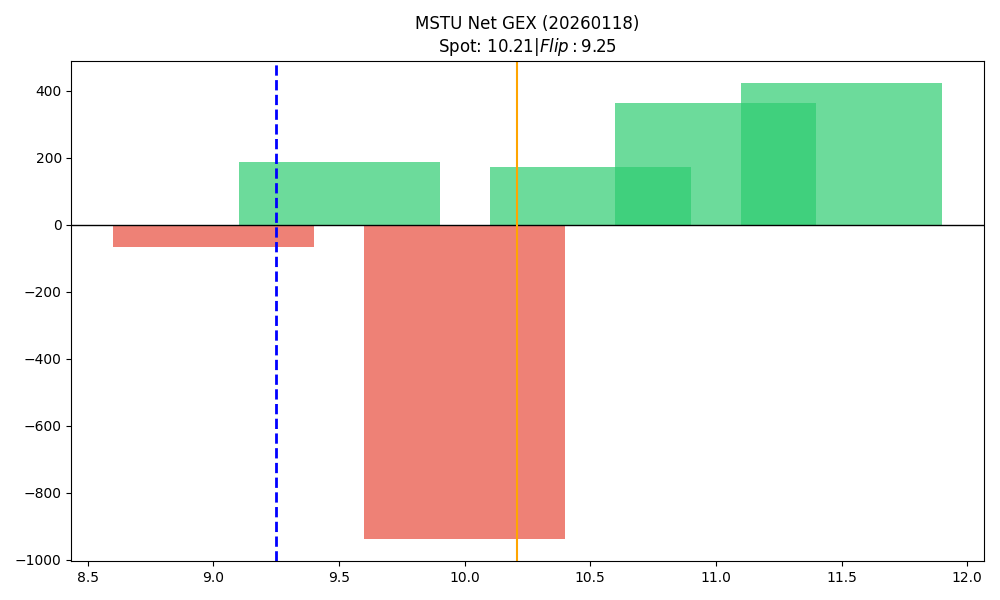

Source data for this figure (header and first rows):
strike, call_gex, put_gex, call_dex, put_dex, net_gex
9.0, 0.0, 67.95, 0.0, -303.7, -67.95
9.5, 187.4, 0.0, 1369, 0.0, 187.4
10.0, 82.36, 1019, 641.4, -3974, -936.8
10.5, 170.9, 0.0, 1198, 0.0, 170.9
11.0, 362.4, 0.0, 2203, 0.0, 362.4
11.5, 422.1, 0.0, 2610, 0.0, 422.1
